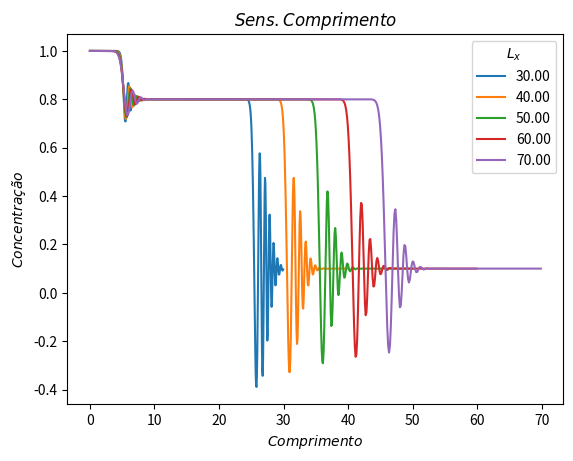

Source code (Python):
import numpy as np
import matplotlib.pyplot as plt

def calculaConcentracao(comprimento, numeroVolumes, t_inicial, t_final, velocidade, alpha, ca, cb, cc):
    DeltaX = comprimento / numeroVolumes
    DeltaT = 0.1* DeltaX/ (velocidade)
    tempo = np.arange(t_inicial, t_final, DeltaT)
    espaco = np.arange(0, comprimento, DeltaX)
    Q = np.zeros(numeroVolumes)
    Q_final = np.zeros(numeroVolumes)

    # Condições iniciais
    for i in range(numeroVolumes):
        if espaco[i] <= comprimento / 2:
            Q[i] = ca
        else:
            Q[i] = cb

    for n in range(len(tempo)):
        Q_novo = np.copy(Q)  # Crie uma cópia de Q para atualizar os valores
        for i in range(numeroVolumes):
            if tempo[n] >= t_final / 2:
                Q_novo[0] = cc #contorno inicial

            if i == 0: #FTBS
                q_n = Q[i] - (velocidade*(DeltaT / DeltaX) * (Q[i] - (2 * ca - Q[i])))
            elif i==1: #Beam Warming segundo volume
                # q_n = Q[i] -(velocidade*DeltaT/ (2*DeltaX))*(3*Q[i]- 4*Q[i-1] + (2 * ca - Q[i])) + (velocidade**2 * DeltaT**2 /(2*DeltaX**2))*(Q[i] - 2*Q[i-1] + (2 * ca - Q[i]))
                q_n = Q[i] - (velocidade*(DeltaT / DeltaX) * (Q[i] - Q[i-1]))
            else:
                q_n = Q[i] - (velocidade*(DeltaT / DeltaX))*(3*Q[i]- 4*Q[i-1] + Q[i-2]) + (velocidade**2 * DeltaT**2 /(2*DeltaX**2))*(Q[i]-2*Q[i-1] + Q[i-2])

            Q_novo[i] = q_n

        Q = np.copy(Q_novo)  # Atualize Q com os novos valores
        Q_final = np.copy(Q_novo)

    return espaco, Q_final


def PlotaGrafico(comprimento,  numeroVolumes, t_inicial, t_final, velocidade, alpha,ca, cb, cc):
    volume, Solucao = calculaConcentracao(comprimento,  numeroVolumes, t_inicial, t_final, velocidade, alpha,ca, cb, cc)
    plt.title(r'$Concentração$ $\times$ $Comprimento$')
    plt.plot(volume,Solucao, label='$T_{total}$')
    plt.xlabel(r'$Comprimento$')
    plt.ylabel(r'$Concentração$')
    plt.legend(title = r'$t$', loc=0)

    plt.show()


def Refinamento(comprimento,  numeroVolumesInicial, numeroVolumesFinal,passoVolume, t_inicial, t_final, velocidade, alpha,ca, cb, cc):
    volumes = [25,50,100,200,400]
    for i in range(len(volumes)):
        volume, Solucao = calculaConcentracao(comprimento,  volumes[i], t_inicial, t_final, velocidade, alpha,ca, cb, cc)
        plt.plot(volume,Solucao, label=str(volumes[i]))
        plt.legend(title = r'$Numero$ $de$ $Volumes$', loc=0)
        
    plt.title(r'Refinamento de malha')
    plt.xlabel(r'$Comprimento$')
    plt.ylabel(r'$Concentração$')
    plt.show()

def SensibilidadeVelocidade(comprimento,  numeroVolumes, t_inicial, t_final, velocidadeInicial, velocidadeFinal, alpha,ca, cb, cc,qtdComparacoes):
    passoVelocidade = (velocidadeFinal-velocidadeInicial)/qtdComparacoes
    velocidades = np.arange(velocidadeInicial,velocidadeFinal, passoVelocidade)
    for i in range(len(velocidades)):
        volume, Solucao = calculaConcentracao(comprimento,  numeroVolumes, t_inicial, t_final, velocidades[i], alpha,ca, cb, cc)
        plt.plot(volume,Solucao, label=str("%.2f" %velocidades[i]))
        plt.legend(title = r'$ \overline{u}$', loc=0)
        
    plt.title(r'$Sens. Velocidade$')
    plt.xlabel(r'$Comprimento$')
    plt.ylabel(r'$Concentração$')
    plt.show()


def Sensibilidadeca(comprimento,  numeroVolumes, t_inicial, t_final, velocidade, alpha,caInicial, caFinal, cb, cc,qtdComparacoes):
    passoca=float((caFinal-caInicial)/qtdComparacoes)
    cas = np.arange(caInicial,caFinal, passoca)
    for i in range(len(cas)):
        volume, Solucao = calculaConcentracao(comprimento,  numeroVolumes, t_inicial, t_final, velocidade, alpha, cas[i], cb, cc)
        plt.plot(volume,Solucao, label=str("%.2f" %cas[i]))
        plt.legend(title = r'$c_a$', loc=0)
        
    plt.title(r'$Sens. c_a$')
    plt.xlabel(r'$Comprimento$')
    plt.ylabel(r'$Concentração$')
    plt.show()


def Sensibilidadecb(comprimento,  numeroVolumes, t_inicial, t_final, velocidade, alpha,ca, cbInicial, cbFinal, cc,qtdComparacoes):
    passocb=float((cbFinal-cbInicial)/qtdComparacoes)
    cbs = np.arange(cbInicial,cbFinal, passocb)
    for i in range(len(cbs)):
        volume, Solucao = calculaConcentracao(comprimento,  numeroVolumes, t_inicial, t_final, velocidade, alpha, ca, cbs[i], cc)
        plt.plot(volume,Solucao, label=str("%.2f" %cbs[i]))
        plt.legend(title = r'$c_b$', loc=0)
        
    plt.title(r'$Sens. c_b$')
    plt.xlabel(r'$Comprimento$')
    plt.ylabel(r'$Concentração$')
    plt.show()



def Sensibilidadecc(comprimento,  numeroVolumes, t_inicial, t_final, velocidade, alpha,ca, cb, ccInicial, ccFinal, qtdComparacoes):
    passocc=float((ccFinal-ccInicial)/qtdComparacoes)
    ccs = np.arange(ccInicial, ccFinal, passocc)
    for i in range(len(ccs)):
        volume, Solucao = calculaConcentracao(comprimento,  numeroVolumes, t_inicial, t_final, velocidade, alpha, ca, cb, ccs[i])
        plt.plot(volume,Solucao, label=str("%.2f" %ccs[i]))
        plt.legend(title = r'$c_c$', loc=0)
        
    plt.title(r'$Sens. c_c$')
    plt.xlabel(r'$Comprimento$')
    plt.ylabel(r'$Concentração$')
    plt.show()

def SensibilidadeTempoFinal(comprimento,  numeroVolumes, t_inicial, t_final, velocidade, alpha,ca, cb, cc, qtdComparacoes):
    passoTempo=float((t_final-t_inicial)/qtdComparacoes)
    tempos = np.arange(t_inicial+passoTempo, t_final+passoTempo, passoTempo)
    for i in range(len(tempos)):
        volume, Solucao = calculaConcentracao(comprimento,  numeroVolumes, t_inicial, tempos[i], velocidade, alpha, ca, cb, cc)
        plt.plot(volume,Solucao, label=str(tempos[i]))
        plt.legend(title = r'$T_f$', loc=0)
        
    plt.title(r'$Sens. T_f$')
    plt.xlabel(r'$Comprimento$')
    plt.ylabel(r'$Concentração$')
    plt.show()    

def SensibilidadeComprimento(comprimento_inicial, comprimento_final,  numeroVolumes, t_inicial, t_final, velocidade, alpha,ca, cb, cc, qtdComparacoes):
    passoComprimento=float((comprimento_final-comprimento_inicial)/qtdComparacoes)
    comprimentos = [30,40,50,60,70]
    for i in range(len(comprimentos)):
        volume, Solucao = calculaConcentracao(comprimentos[i],  numeroVolumes, t_inicial, t_final, velocidade, alpha, ca, cb, cc)
        plt.plot(volume,Solucao, label=str("%.2f" %comprimentos[i]))
        plt.legend(title = r'$L_x$', loc=0)
        
    plt.title(r'$Sens. Comprimento$')
    plt.xlabel(r'$Comprimento$')
    plt.ylabel(r'$Concentração$')
    plt.show()  


# PlotaGrafico(comprimento=50, numeroVolumes=500,t_inicial= 0,t_final=5,velocidade=1,alpha= 0,ca=0.8,cb= 0.1,cc= 1.0)
# Refinamento(comprimento=50,numeroVolumesInicial= 100,numeroVolumesFinal=500,passoVolume=100, t_inicial=0,t_final= 5,velocidade=1,alpha= 0,ca=0.8, cb=0.1, cc=1.0)
# SensibilidadeVelocidade(comprimento = 50,numeroVolumes= 500,t_inicial=0,t_final=5,velocidadeInicial=1,velocidadeFinal=5, alpha=0,ca=0.8,cb= 0.1, cc=1.0, qtdComparacoes=5)
# Sensibilidadeca(comprimento=50, numeroVolumes=500, t_inicial=0, t_final=5, velocidade=1, alpha=0,caInicial=0.4, caFinal=0.9,  cb=0.2, cc=1.0, qtdComparacoes=5)
# Sensibilidadecb(comprimento=50, numeroVolumes=500, t_inicial=0, t_final=5, velocidade=1, alpha=0,ca=0.8, cbInicial = 0.1, cbFinal=0.5,  cc=1.0, qtdComparacoes=5)
# Sensibilidadecc(comprimento=50, numeroVolumes=500, t_inicial=0, t_final=5, velocidade=1, alpha=0,ca=0.8, cb=0.1, ccInicial=0.5, ccFinal = 1, qtdComparacoes=5 )
# SensibilidadeTempoFinal(comprimento=50, numeroVolumes=500, t_inicial=0, t_final=5, velocidade=1, alpha=0,ca=0.8, cb=0.1, cc=1.0, qtdComparacoes=5 )
SensibilidadeComprimento(comprimento_inicial=30, comprimento_final=70, numeroVolumes=500, t_inicial=0, t_final=5, velocidade=1, alpha=0,ca=0.8, cb=0.1, cc=1.0, qtdComparacoes=5 )
